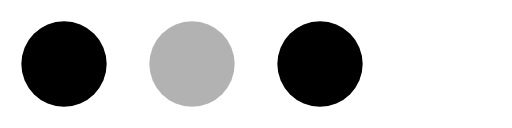
t = 0.00 s
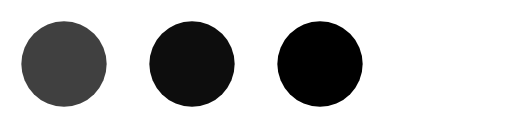
t = 0.38 s
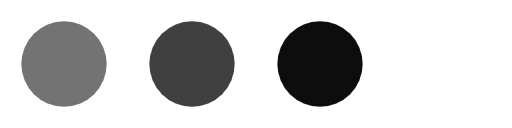
t = 0.68 s
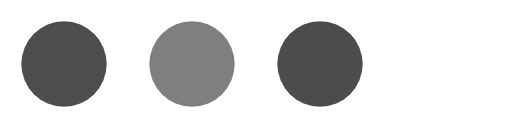
t = 1.05 s
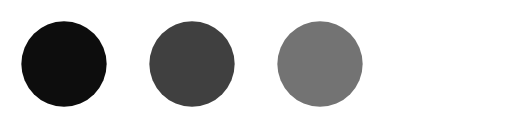
t = 1.43 s
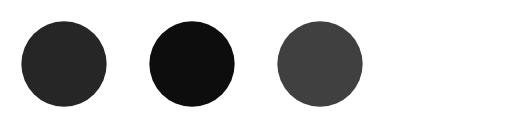
t = 1.73 s

The animated SVG that drew these frames (rendered in a browser with its animation timeline set to each time). Animation: 3 SMIL elements (animate=3); one cycle of 2.10 s, repeats indefinitely.

<!-- By Sam Herbert (@sherb), for everyone. More @ http://goo.gl/7AJzbL -->
<svg width="120" height="30" viewBox="0 0 120 30" xmlns="http://www.w3.org/2000/svg" fill="#000">
    <circle cx="15" cy="15" r="10">
        <!-- <animate attributeName="r" from="15" to="15"
                 begin="0s" dur="0.8s"
                 values="15;9;15" calcMode="linear"
                 repeatCount="indefinite" /> -->
        <animate attributeName="fill-opacity" from="1" to="1"
                 begin="0s" dur="1.5s"
                 values="1;.5;1" calcMode="linear"
                 repeatCount="indefinite" />
    </circle>
    <circle cx="45" cy="15" r="10" fill-opacity="0.3">
        <!-- <animate attributeName="r" from="9" to="9"
                 begin="0s" dur="0.8s"
                 values="9;15;9" calcMode="linear"
                 repeatCount="indefinite" /> -->
        <animate attributeName="fill-opacity" from="1" to="1"
                 begin="0.3s" dur="1.5s"
                 values="1;.5;1" calcMode="linear"
                 repeatCount="indefinite" />
    </circle>
    <circle cx="75" cy="15" r="10">
        <!-- <animate attributeName="r" from="15" to="15"
                 begin="0s" dur="0.8s"
                 values="15;9;15" calcMode="linear"
                 repeatCount="indefinite" /> -->
        <animate attributeName="fill-opacity" from="1" to="1"
                 begin="0.6s" dur="1.5s"
                 values="1;.5;1" calcMode="linear"
                 repeatCount="indefinite" />
    </circle>
</svg>
